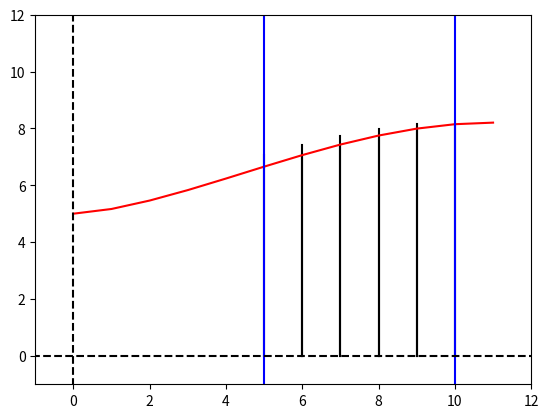

Recreate this plot in Python.
import math as mt
import numpy as np
import matplotlib.pyplot as plt


def f(x: float) -> float:
    return (x ** 0.5) * mt.sin(x / 6.0) + 5


def print_square(x: float, a: float, b: float):
    x1, y1 = [x, 0]
    x2, y2 = [x, a]

    x3, y3 = [x + b, 0]
    x4, y4 = [x + b, a]

    # вертикальные прямые прямоугольника
    plt.plot([x1, x2], [y1, y2], color="black")
    plt.plot([x3, x4], [y3, y4], color="black")


n = 5
a = 5
b = 10


s = 0
x_shift: float = (b - a) / n
x_current: float = a + ((b - a) / n)
x_last = a

for i in range(n):
    print(f"x last: {x_last} x current: {x_current}")

    height = f(x_current)
    print(f"height: {height}")
    weight = x_current - x_last

    s += height + weight

    print_square(x_last, height, weight)

    x_last = x_current
    x_current += x_shift

    print()


print(f"S: {s:.3f}")

# определяем значения на оси x и вычисляем значение y = f(x)
x_value = [x // 1000.0 for x in range(0, 12000)]
y_value = [f(x) for x in x_value]

# рисуем график
plt.plot(x_value, y_value, color="red")

# пределы интегрирования
plt.axvline(5, -1, 12, linestyle="-", color="blue")
plt.axvline(10, -1, 12, linestyle="-", color="blue")

# оси координат
plt.axhline(0, -1, 12, linestyle="--", color="black")
plt.axvline(0, -1, 12, linestyle="--", color="black")

# диапазон значений
plt.xlim(-1, 12)
plt.ylim(-1, 12)

plt.show()
